Labelled photos from "Split_DATASHEET_N_G_DR_Kelompok3", an image-classification folder in antonwijayacakra/Datasheet-fundus-STQ-with-AI-. The possible labels are: glaucoma, normal.

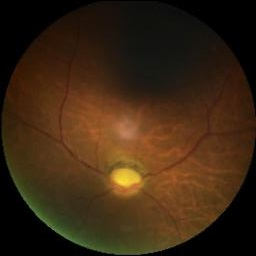
Label: glaucoma

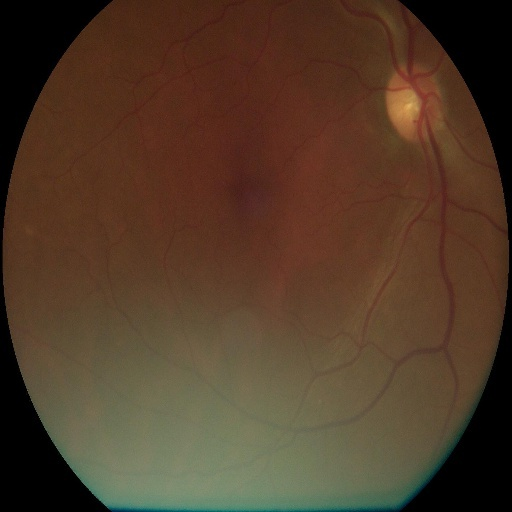
Label: normal

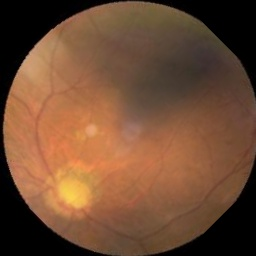
Label: glaucoma

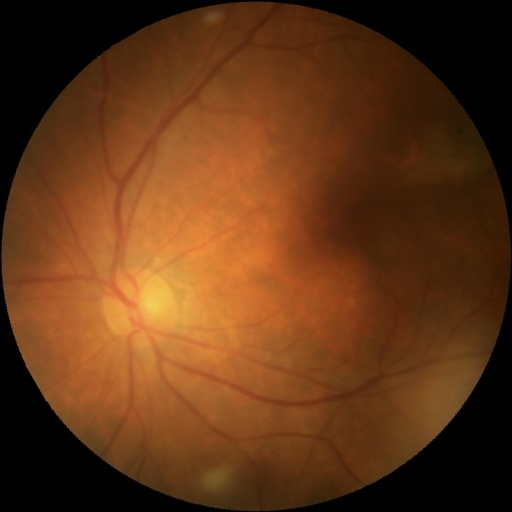
Label: normal

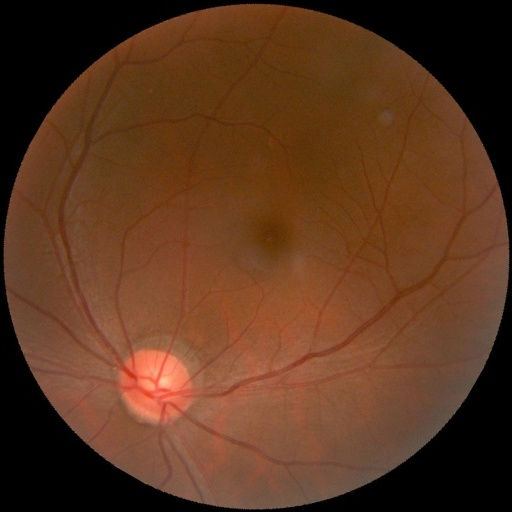
Label: normal

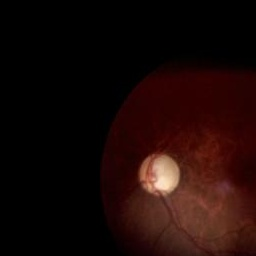
Label: glaucoma
